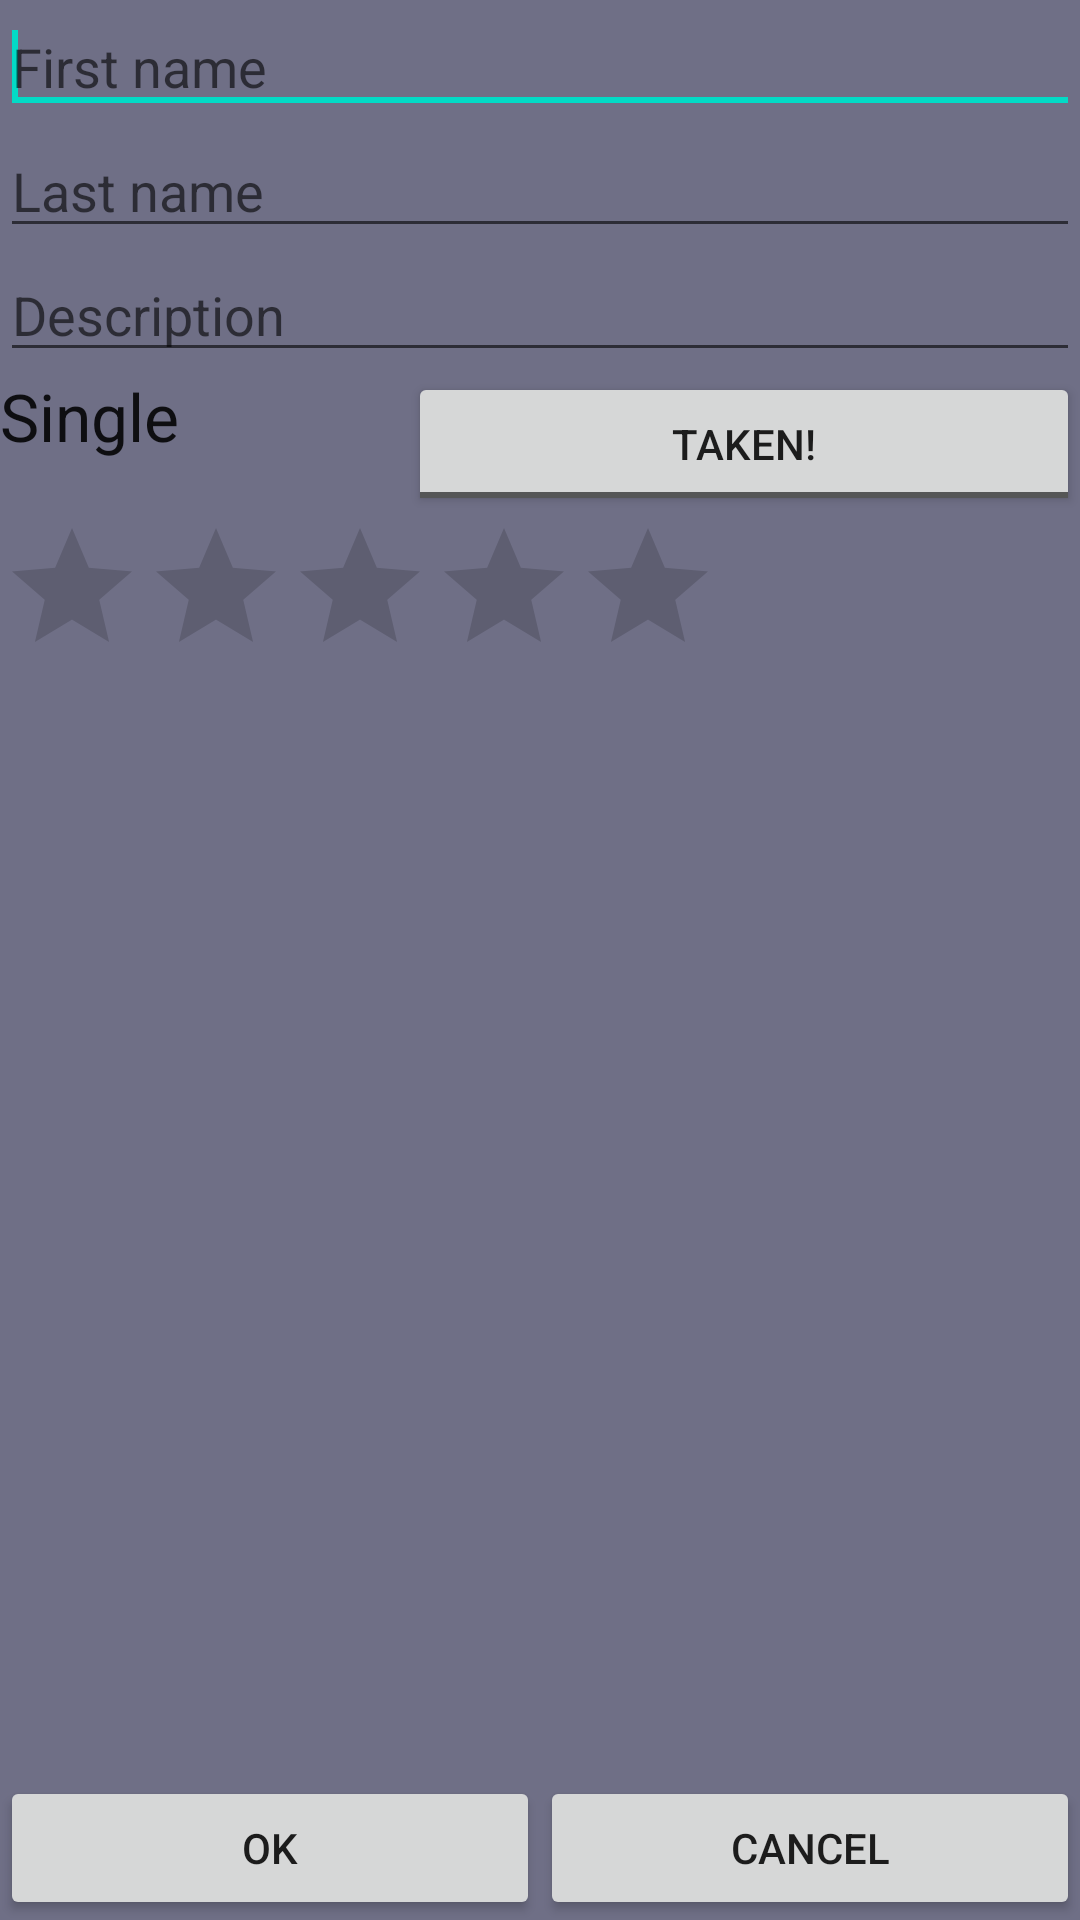

Layout XML and referenced resources for this Android screen:
<!-- AndroidManifest.xml: fallback theme Theme.MaterialComponents.DayNight.NoActionBar -->
<!-- res/layout/adduser.xml -->
<?xml version="1.0" encoding="utf-8"?>
<LinearLayout
  xmlns:android="http://schemas.android.com/apk/res/android"
  android:orientation="vertical"
  android:background="#6F6F86"
  android:layout_width="fill_parent"
  android:layout_height="fill_parent" android:weightSum="1">
    <LinearLayout android:id="@+id/linearLayout1" android:orientation="vertical" android:layout_gravity="top" android:layout_height="wrap_content" android:layout_width="fill_parent">
        <EditText android:id="@+id/editText1" android:hint="First name" android:layout_gravity="top" android:layout_weight="1" android:layout_height="wrap_content" android:layout_width="fill_parent">
            <requestFocus></requestFocus>
        </EditText>
        <EditText android:id="@+id/editText2" android:hint="Last name" android:layout_gravity="top" android:layout_weight="1" android:layout_height="wrap_content" android:layout_width="fill_parent"></EditText>
        <EditText android:id="@+id/editText3" android:hint="Description" android:inputType="textMultiLine" android:layout_gravity="top" android:layout_height="wrap_content" android:layout_width="fill_parent"></EditText>
        <LinearLayout android:layout_width="fill_parent" android:id="@+id/linearLayout4" android:layout_height="wrap_content" android:layout_weight="1">
            <TextView android:layout_height="wrap_content" android:text="Single" android:textAppearance="?android:attr/textAppearanceLarge" android:id="@+id/textView1" android:layout_weight="1" android:layout_width="0dp"></TextView>
            <ToggleButton android:id="@+id/toggleButton1" android:layout_height="wrap_content" android:textOn="Single!" android:textOff="Taken!" android:layout_gravity="right" android:layout_weight="1" android:layout_width="wrap_content"></ToggleButton>
        </LinearLayout>
    </LinearLayout>

    
    <RatingBar android:id="@+id/ratingBar1" android:layout_gravity="top" android:layout_height="wrap_content" android:layout_width="wrap_content"></RatingBar>
    <LinearLayout android:id="@+id/linearLayout2" android:layout_width="fill_parent" android:layout_gravity="bottom" android:layout_height="fill_parent" android:orientation="horizontal">
        <LinearLayout android:id="@+id/linearLayout3" android:layout_gravity="bottom" android:orientation="horizontal" android:layout_height="wrap_content" android:layout_width="fill_parent">
            <Button android:id="@+id/buttonOk" android:text="OK" android:layout_weight="1" android:layout_gravity="bottom" android:layout_height="wrap_content" android:layout_width="fill_parent"></Button>
            <Button android:id="@+id/buttonCancel" android:text="Cancel" android:layout_weight="1" android:layout_gravity="bottom" android:layout_height="wrap_content" android:layout_width="fill_parent"></Button>
        </LinearLayout>
    </LinearLayout>
   
    
</LinearLayout>
<!-- resources referenced by this layout -->
<resources>

</resources>
